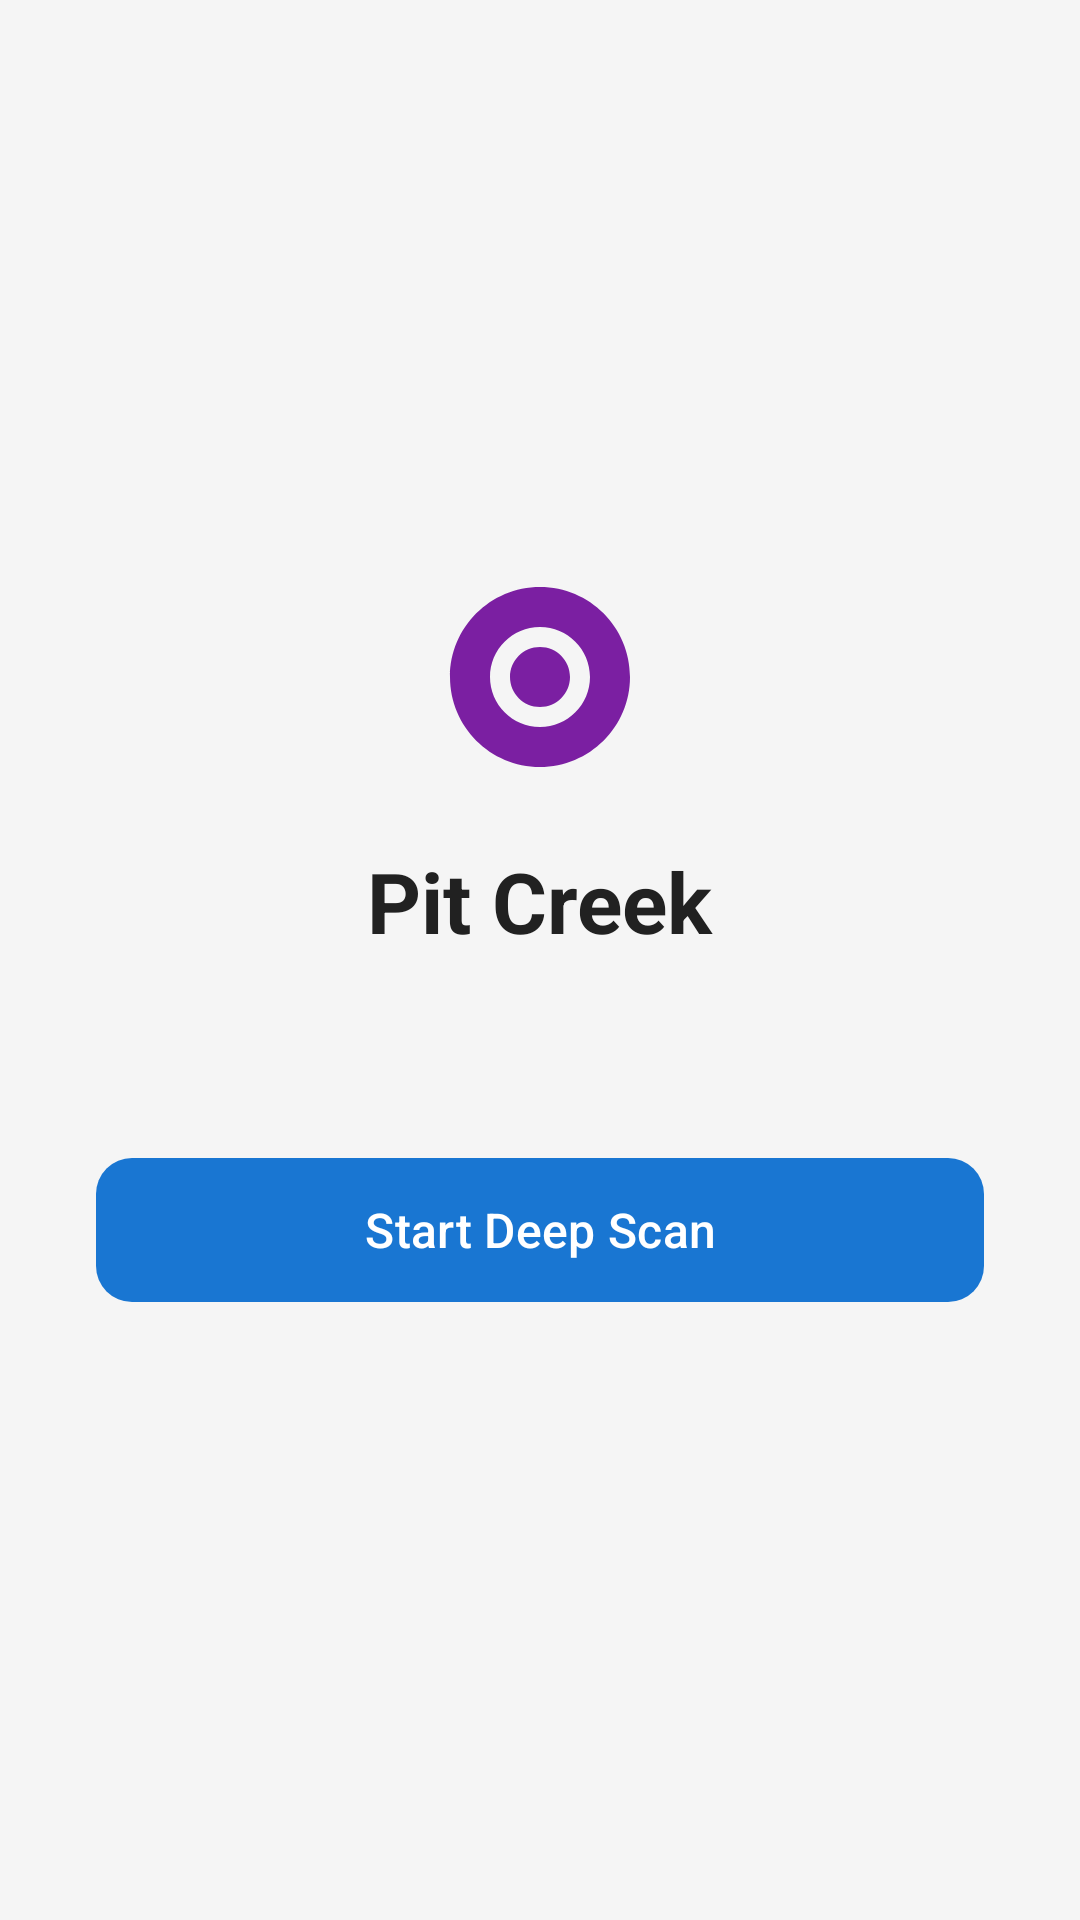

The Android layout XML behind this screen, and the referenced resources:
<!-- AndroidManifest.xml: application theme Theme.DuplicateCleaner.WithActionBar -->
<!-- res/layout/activity_pit_creek.xml -->
<?xml version="1.0" encoding="utf-8"?>
<LinearLayout xmlns:android="http://schemas.android.com/apk/res/android"
    xmlns:app="http://schemas.android.com/apk/res-auto"
    android:layout_width="match_parent"
    android:layout_height="match_parent"
    android:orientation="vertical"
    android:gravity="center"
    android:padding="32dp"
    android:background="@color/background">

    <ImageView
        android:layout_width="80dp"
        android:layout_height="80dp"
        android:src="@drawable/ic_pit_creek"
        android:tint="@color/colorSecondary"
        android:layout_marginBottom="16dp" />

    <TextView
        android:layout_width="wrap_content"
        android:layout_height="wrap_content"
        android:text="Pit Creek"
        android:textSize="28sp"
        android:textStyle="bold"
        android:textColor="@color/textPrimary"
        android:layout_marginBottom="12dp" />

    <TextView
        android:id="@+id/tvDescription"
        android:layout_width="match_parent"
        android:layout_height="wrap_content"
        android:textSize="14sp"
        android:textColor="@color/textSecondary"
        android:gravity="center"
        android:layout_marginBottom="32dp" />

    <ProgressBar
        android:id="@+id/progressBar"
        style="@android:style/Widget.ProgressBar.Horizontal"
        android:layout_width="match_parent"
        android:layout_height="wrap_content"
        android:visibility="gone"
        android:layout_marginBottom="8dp" />

    <TextView
        android:id="@+id/tvStatus"
        android:layout_width="match_parent"
        android:layout_height="wrap_content"
        android:textSize="13sp"
        android:textColor="@color/textSecondary"
        android:gravity="center"
        android:visibility="gone"
        android:layout_marginBottom="16dp" />

    <TextView
        android:id="@+id/tvResult"
        android:layout_width="match_parent"
        android:layout_height="wrap_content"
        android:textSize="15sp"
        android:textColor="@color/textPrimary"
        android:gravity="center"
        android:visibility="gone"
        android:layout_marginBottom="24dp" />

    <com.google.android.material.button.MaterialButton
        android:id="@+id/btnStartPitCreek"
        android:layout_width="match_parent"
        android:layout_height="56dp"
        android:text="Start Deep Scan"
        android:textSize="16sp"
        app:cornerRadius="12dp"
        android:layout_marginBottom="16dp" />

    <com.google.android.material.button.MaterialButton
        android:id="@+id/btnPurgeAll"
        android:layout_width="match_parent"
        android:layout_height="56dp"
        android:text="Purge All Duplicates"
        android:textSize="16sp"
        style="@style/Widget.Material3.Button.TonalButton"
        app:cornerRadius="12dp"
        android:visibility="gone" />

</LinearLayout>
<!-- resources referenced by this layout -->
<resources>
  <color name="background">#F5F5F5</color>
  <color name="colorSecondary">#7B1FA2</color>
  <color name="textPrimary">#212121</color>
  <color name="textSecondary">#757575</color>
  <!-- drawable ic_pit_creek (drawable) -->
  <?xml version="1.0" encoding="utf-8"?>
  <vector xmlns:android="http://schemas.android.com/apk/res/android"
      android:width="24dp"
      android:height="24dp"
      android:viewportWidth="24"
      android:viewportHeight="24">
      <path
          android:fillColor="#FF000000"
          android:pathData="M12,3c-4.97,0 -9,4.03 -9,9s4.03,9 9,9 9,-4.03 9,-9 -4.03,-9 -9,-9zM12,17c-2.76,0 -5,-2.24 -5,-5s2.24,-5 5,-5 5,2.24 5,5 -2.24,5 -5,5zM12,9c-1.66,0 -3,1.34 -3,3s1.34,3 3,3 3,-1.34 3,-3 -1.34,-3 -3,-3z" />
  </vector>
  <style name="Theme.DuplicateCleaner.WithActionBar" parent="Theme.Material3.Light">
          <item name="colorPrimary">@color/colorPrimary</item>
          <item name="colorPrimaryVariant">@color/colorPrimaryVariant</item>
          <item name="colorOnPrimary">@color/colorOnPrimary</item>
          <item name="colorSecondary">@color/colorSecondary</item>
          <item name="android:windowBackground">@color/background</item>
      </style>
  <color name="colorPrimary">#1976D2</color>
  <color name="colorPrimaryVariant">#1565C0</color>
  <color name="colorOnPrimary">#FFFFFF</color>
</resources>
